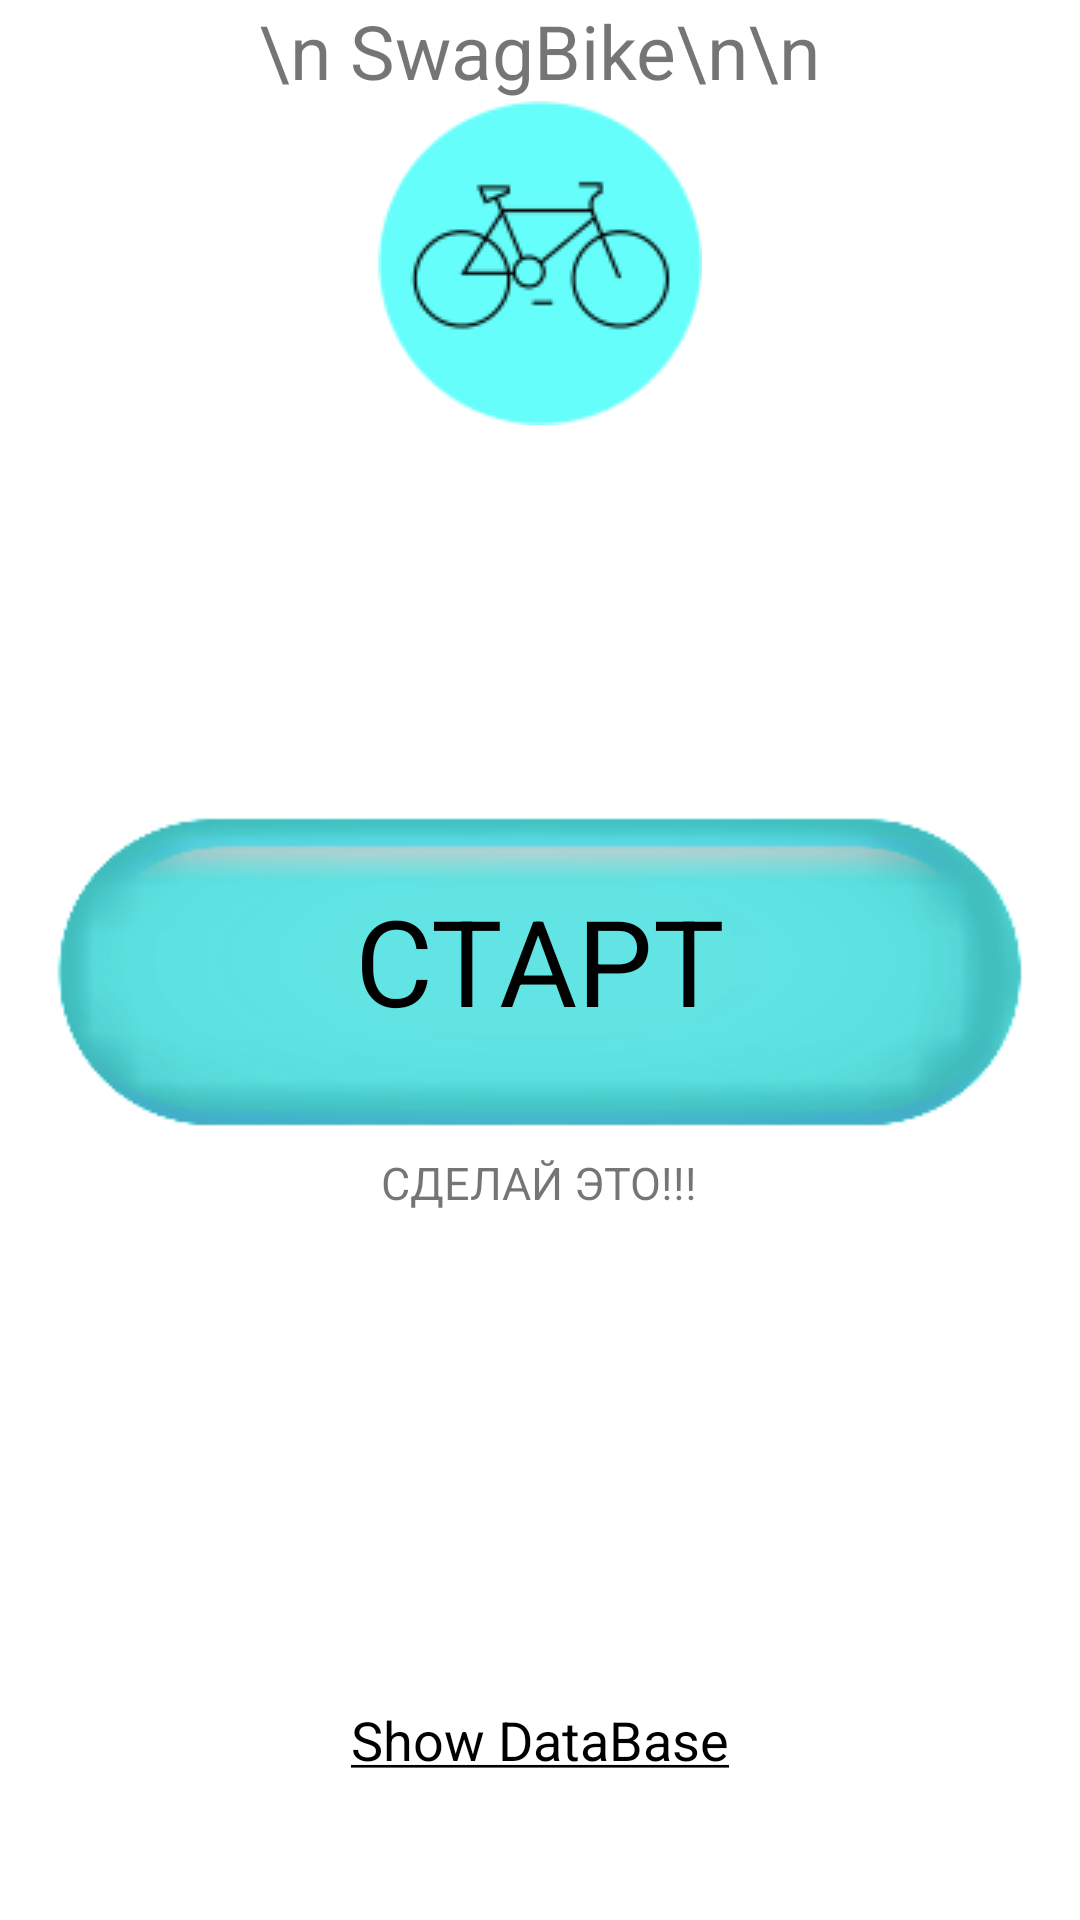

Write the Android layout XML for this screen, with the resource values it uses.
<!-- AndroidManifest.xml: application theme Theme.MapTest -->
<!-- res/layout/activity_main.xml -->
<?xml version="1.0" encoding="utf-8"?>
<RelativeLayout
        xmlns:android="http://schemas.android.com/apk/res/android"
        xmlns:tools="http://schemas.android.com/tools"
        android:layout_width="match_parent"
        android:layout_height="match_parent"
        android:background="@color/white"
        tools:context=".MainActivity">

    <ImageView
            android:layout_width="wrap_content"
            android:layout_height="wrap_content"
            android:src="@drawable/logo"
            android:layout_below="@+id/name"
            android:layout_centerHorizontal="true"
    />
    <TextView
            android:layout_width="wrap_content"
            android:layout_height="wrap_content"
            android:text="\n SwagBike\n\n"
            android:layout_centerHorizontal="true"
            android:id="@+id/name"
            android:textSize="25sp"
    />

    <TextView
            android:layout_width="wrap_content"
            android:layout_height="wrap_content"
            android:layout_alignParentBottom="true"
            android:layout_centerHorizontal="true"
    />
    <TextView
            android:layout_width="wrap_content"
            android:layout_height="wrap_content"
            android:text="@string/show"
            android:textSize="18sp"
            android:layout_alignParentBottom="true"
            android:layout_centerHorizontal="true"
            android:onClick="intentToLV"
            android:textColor="@color/black"
            android:layout_marginBottom="@android:dimen/app_icon_size"
    />

    <ImageButton
            android:layout_width="wrap_content"
            android:layout_height="wrap_content"
            android:src="@drawable/log"
            android:onClick="start"
            android:id="@+id/startBt"
            android:background="@color/white"
            android:layout_centerInParent="true"/>

    <TextView
            android:layout_width="wrap_content"
            android:layout_height="wrap_content"
            android:text="СТАРТ"
            android:textSize="40sp"
            android:textColor="@color/black"
            android:shadowColor="@color/text_shadow_white"
            android:shadowDx="-2"
            android:shadowDy="-2"
            android:shadowRadius="1"
            android:layout_centerInParent="true"/>

    <TextView
            android:layout_width="wrap_content"
            android:layout_height="wrap_content"
            android:layout_below="@+id/startBt"
            android:layout_alignParentBottom="true"
            android:layout_centerHorizontal="true"
            android:text="СДЕЛАЙ ЭТО!!!"
            android:textSize="15sp"
    />


</RelativeLayout>
<!-- resources referenced by this layout -->
<resources>
  <color name="black">#FF000000</color>
  <color name="white">#FFFFFFFF</color>
  <!-- drawable log: png bitmap (drawable, 18417 bytes) -->
  <!-- drawable logo: png bitmap (drawable, 40484 bytes) -->
  <string name="show">
          <u>Show DataBase</u>
      </string>
  <style name="Theme.MapTest" parent="Theme.MaterialComponents.DayNight.DarkActionBar">
          
          <item name="colorPrimary">@color/biruze</item>
          <item name="colorPrimaryVariant">@color/teal_200</item>
          <item name="colorOnPrimary">@color/white</item>
          
          <item name="colorSecondary">@color/purple_500</item>
          <item name="colorSecondaryVariant">@color/teal_700</item>
          <item name="colorOnSecondary">@color/black</item>
          
          <item name="android:statusBarColor" tools:targetApi="l">?attr/colorPrimaryVariant</item>
          
      </style>
  <color name="biruze">#00FFFF</color>
  <color name="teal_200">#FF03DAC5</color>
  <color name="purple_500">#FF6200EE</color>
  <color name="teal_700">#FF018786</color>
</resources>
